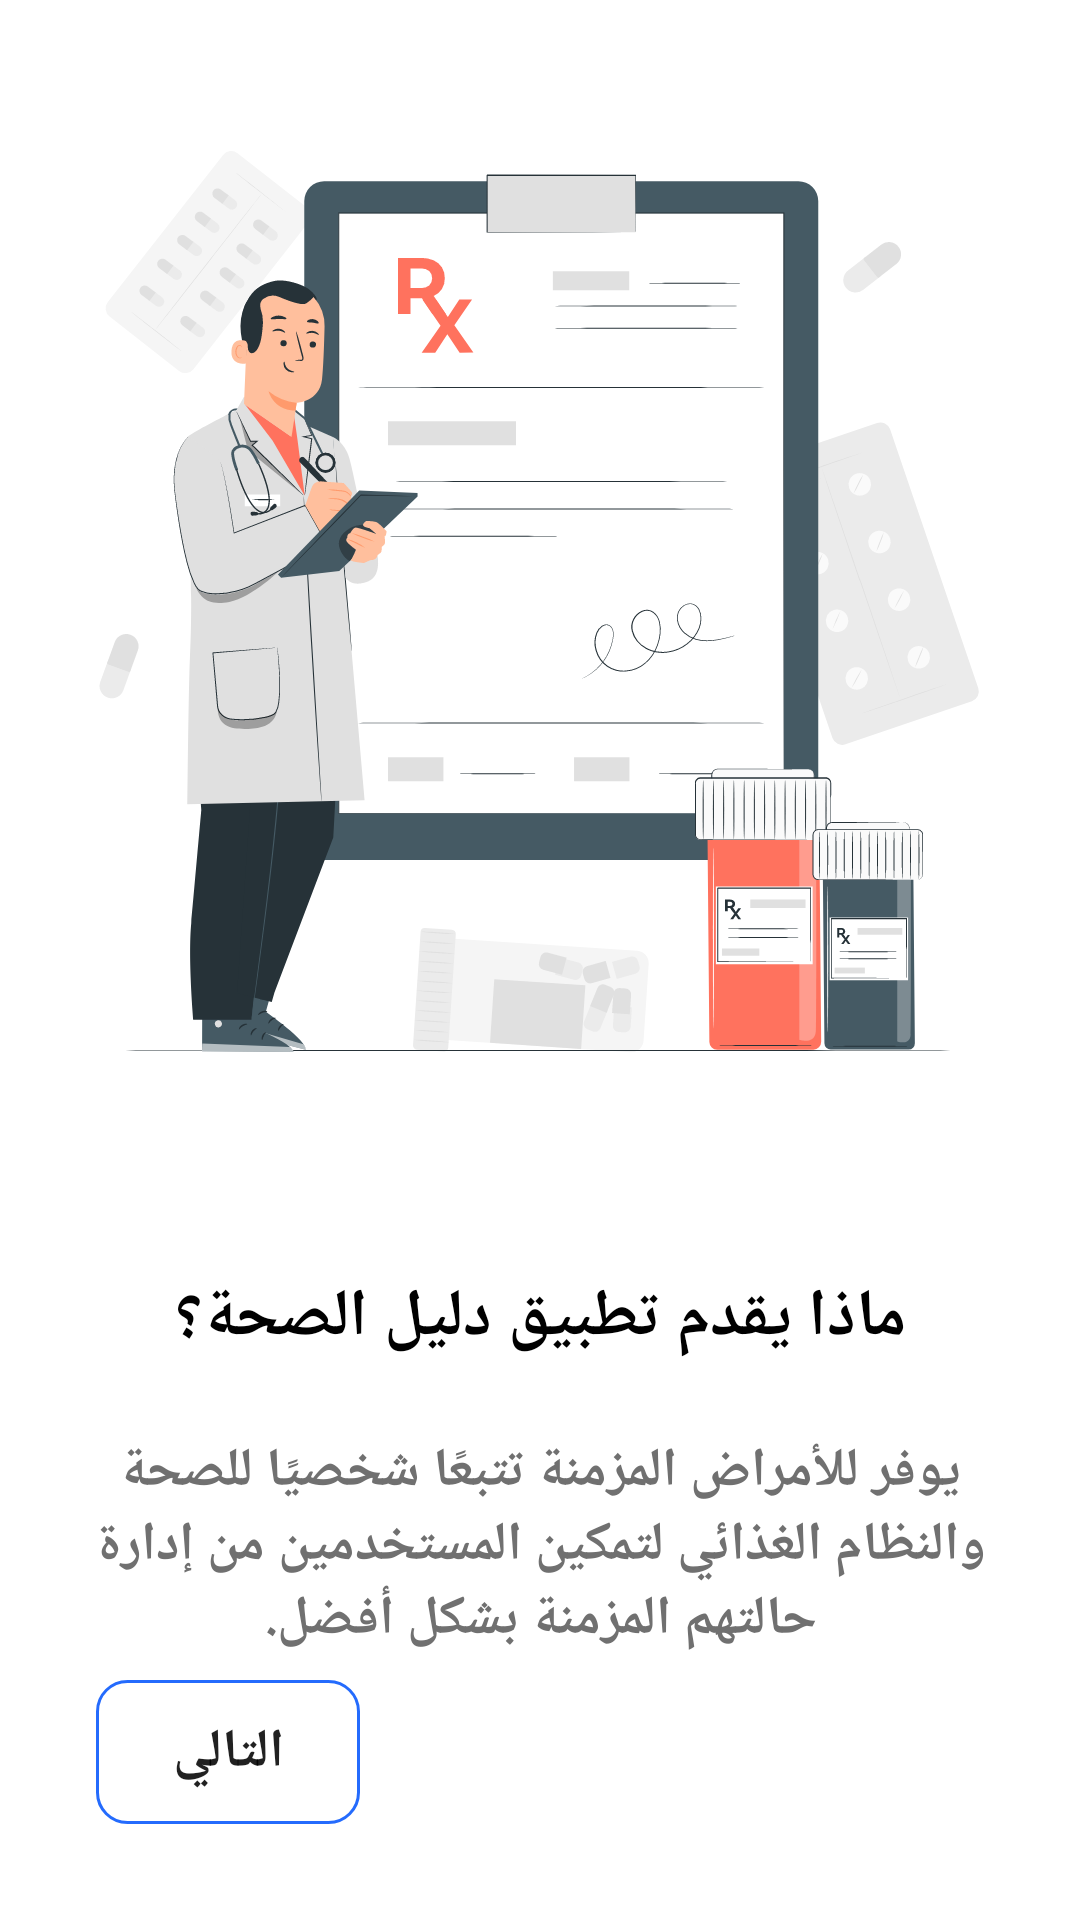

Here is an Android app screen rendered from its layout file. Give the layout XML and the strings, colors and styles it references.
<!-- AndroidManifest.xml: application theme Theme.PalliativeCare -->
<!-- res/layout/fragment_welcome.xml -->
<?xml version="1.0" encoding="utf-8"?>
<androidx.constraintlayout.widget.ConstraintLayout xmlns:android="http://schemas.android.com/apk/res/android"
    xmlns:app="http://schemas.android.com/apk/res-auto"
    xmlns:tools="http://schemas.android.com/tools"
    android:id="@+id/frameLayout"
    android:layout_width="match_parent"
    android:layout_height="match_parent"
    tools:context=".fragments.welcome.WelcomeFragment" >

    <ImageView
        android:id="@+id/imageView"
        android:layout_width="0dp"
        android:layout_height="400dp"
        android:layout_marginStart="16dp"
        android:layout_marginEnd="16dp"
        android:src="@drawable/welcome_icon"
        app:layout_constraintEnd_toEndOf="parent"
        app:layout_constraintStart_toStartOf="parent"
        app:layout_constraintTop_toTopOf="parent" />

    <TextView
        android:id="@+id/textView"
        android:layout_width="wrap_content"
        android:layout_height="wrap_content"
        android:layout_marginTop="24dp"
        android:text="ماذا يقدم تطبيق دليل الصحة؟"
        android:textColor="@color/black"
        android:textSize="22sp"
        android:textStyle="bold"
        app:layout_constraintEnd_toEndOf="parent"
        app:layout_constraintStart_toStartOf="parent"
        app:layout_constraintTop_toBottomOf="@+id/imageView" />

    <TextView
        android:id="@+id/textView2"
        android:layout_width="0dp"
        android:layout_height="wrap_content"
        android:layout_marginStart="16dp"
        android:layout_marginTop="24dp"
        android:layout_marginEnd="16dp"
        android:textAlignment="center"
        android:textColor="@color/gray_color"
        android:textSize="18sp"
        android:textStyle="bold"
        android:text="يوفر للأمراض المزمنة تتبعًا شخصيًا للصحة والنظام الغذائي لتمكين المستخدمين من إدارة حالتهم المزمنة بشكل أفضل."
        app:layout_constraintEnd_toEndOf="parent"
        app:layout_constraintStart_toStartOf="parent"
        app:layout_constraintTop_toBottomOf="@+id/textView" />

    <Button
        android:id="@+id/button"
        android:layout_width="wrap_content"
        android:layout_height="wrap_content"
        android:layout_marginStart="32dp"
        android:layout_marginBottom="32dp"
        android:text="التالي"
        android:background="@drawable/round_button"
        android:textSize="18sp"
        android:textStyle="bold"
        app:layout_constraintBottom_toBottomOf="parent"
        app:layout_constraintStart_toStartOf="parent" />
</androidx.constraintlayout.widget.ConstraintLayout>
<!-- resources referenced by this layout -->
<resources>
  <color name="black">#FF000000</color>
  <color name="gray_color">#707070</color>
  <!-- drawable round_button (drawable) -->
  <?xml version="1.0" encoding="utf-8"?>
  <shape xmlns:android="http://schemas.android.com/apk/res/android">
    <stroke android:color="@color/Primary_color" android:width="1dp"/>
    <corners android:radius="10dp"/>
  </shape>
  <!-- drawable welcome_icon: vector/xml drawable (drawable, 53957 chars, omitted) -->
  <style name="Theme.PalliativeCare" parent="Theme.MaterialComponents.DayNight.NoActionBar">
          
          <item name="colorPrimary">@color/Primary_color</item>
          <item name="colorPrimaryVariant">@color/Primary_color</item>
          <item name="colorOnPrimary">@color/white</item>
          
          <item name="colorSecondary">@color/teal_200</item>
          <item name="colorSecondaryVariant">@color/teal_700</item>
          <item name="colorOnSecondary">@color/white</item>
          
          <item name="android:statusBarColor">?attr/colorPrimaryVariant</item>
          
          <item name="fontFamily">@font/arabic_font</item>
      </style>
  <color name="Primary_color">#246BFD</color>
  <color name="white">#FFFFFFFF</color>
  <color name="teal_200">#FF03DAC5</color>
  <color name="teal_700">#FF018786</color>
</resources>
